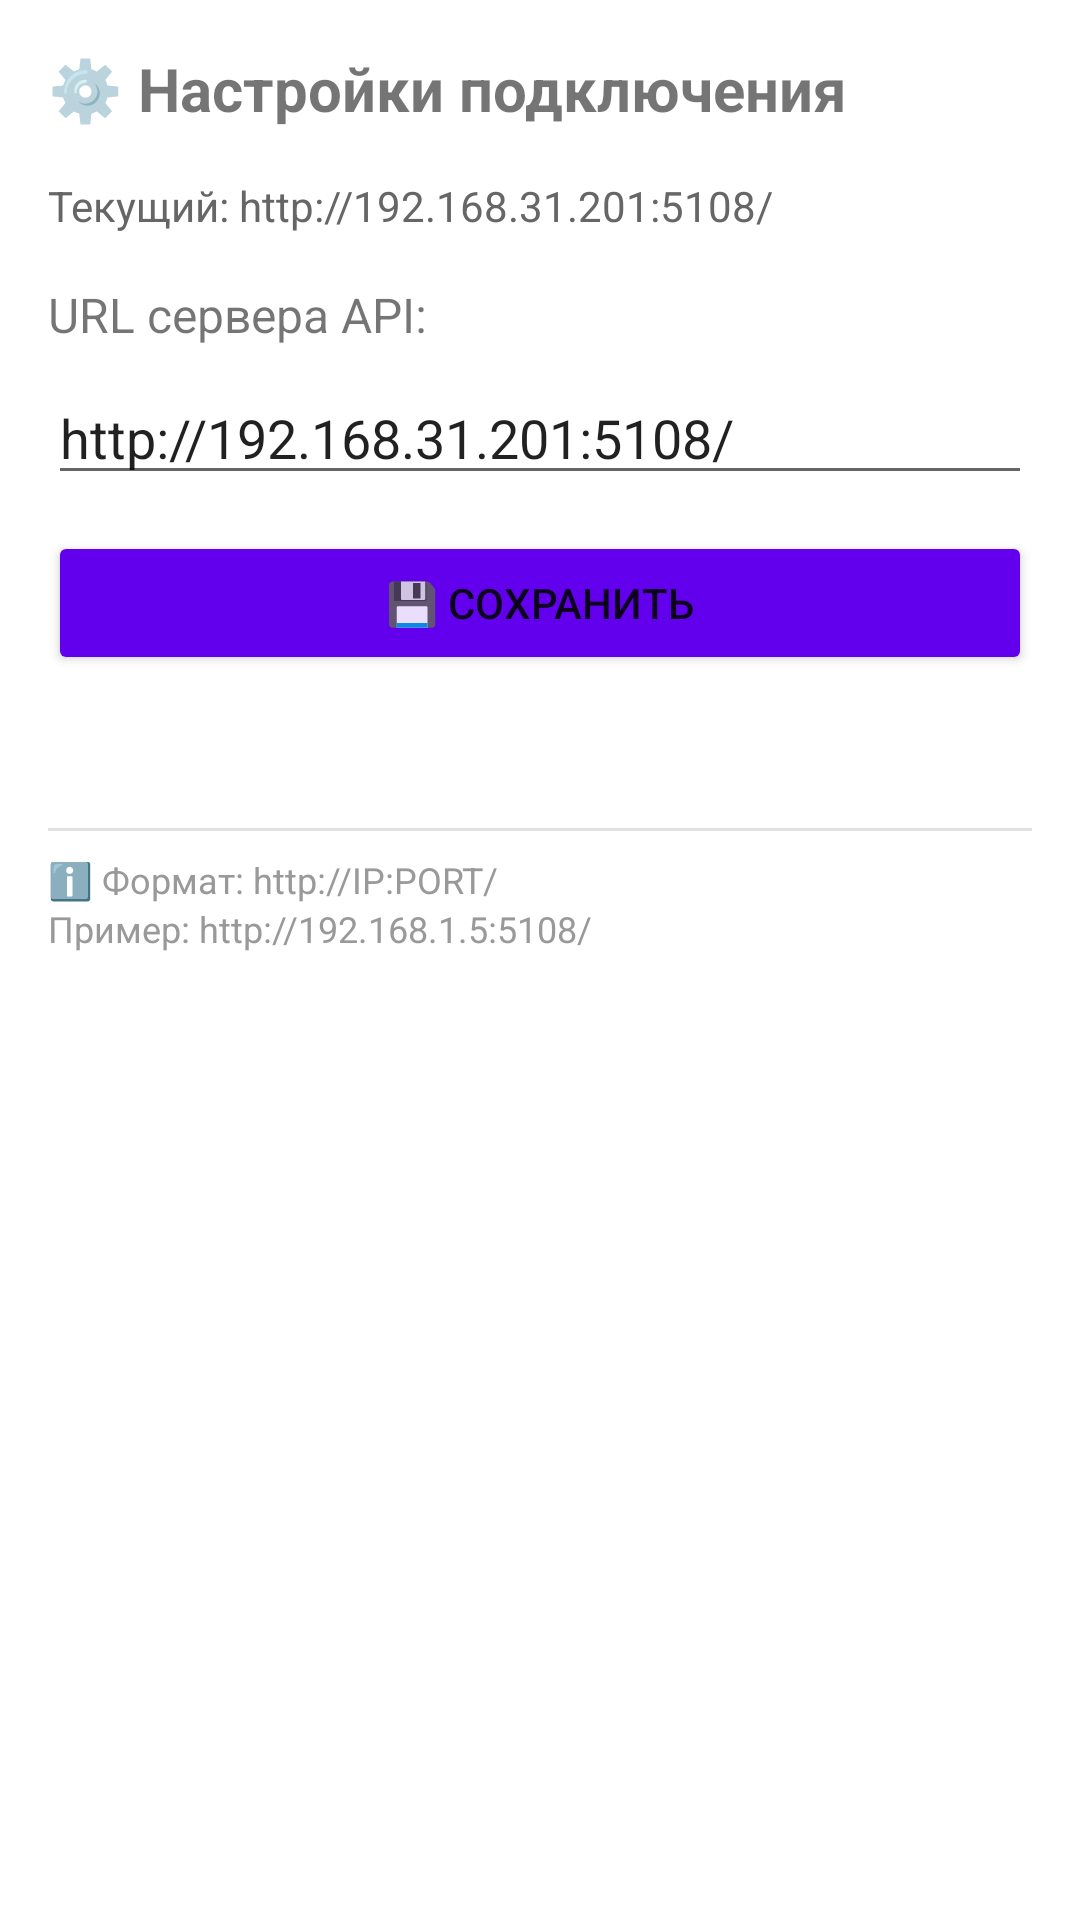

Produce the Android XML layout that renders to this screen, including the resource entries it uses.
<!-- AndroidManifest.xml: application theme Theme.MaterialComponents.Light.DarkActionBar -->
<!-- res/layout/fragment_settings.xml -->
<?xml version="1.0" encoding="utf-8"?>
<LinearLayout xmlns:android="http://schemas.android.com/apk/res/android"
    android:layout_width="match_parent"
    android:layout_height="match_parent"
    android:orientation="vertical"
    android:padding="16dp">

    <TextView
        android:layout_width="match_parent"
        android:layout_height="wrap_content"
        android:text="⚙️ Настройки подключения"
        android:textSize="20sp"
        android:textStyle="bold"
        android:layout_marginBottom="16dp" />

    <TextView
        android:id="@+id/currentUrlText"
        android:layout_width="match_parent"
        android:layout_height="wrap_content"
        android:text="Текущий: http://192.168.31.201:5108/"
        android:textSize="14sp"
        android:layout_marginBottom="16dp"
        android:textColor="#666666" />

    <TextView
        android:layout_width="match_parent"
        android:layout_height="wrap_content"
        android:text="URL сервера API:"
        android:textSize="16sp"
        android:layout_marginBottom="8dp" />

    <EditText
        android:id="@+id/urlInput"
        android:layout_width="match_parent"
        android:layout_height="wrap_content"
        android:hint="http://192.168.31.201:5108/"
        android:inputType="textUri"
        android:text="http://192.168.31.201:5108/" />

    <Button
        android:id="@+id/saveButton"
        android:layout_width="match_parent"
        android:layout_height="wrap_content"
        android:layout_marginTop="12dp"
        android:text="💾 Сохранить"
        android:backgroundTint="#6200EE" />

    <TextView
        android:id="@+id/statusText"
        android:layout_width="match_parent"
        android:layout_height="wrap_content"
        android:layout_marginTop="8dp"
        android:textSize="14sp"
        android:textColor="#4CAF50" />

    <View
        android:layout_width="match_parent"
        android:layout_height="1dp"
        android:background="#E0E0E0"
        android:layout_marginTop="24dp"
        android:layout_marginBottom="8dp" />

    <TextView
        android:layout_width="match_parent"
        android:layout_height="wrap_content"
        android:text="ℹ️ Формат: http://IP:PORT/"
        android:textSize="12sp"
        android:textColor="#999999" />

    <TextView
        android:layout_width="match_parent"
        android:layout_height="wrap_content"
        android:text="Пример: http://192.168.1.5:5108/"
        android:textSize="12sp"
        android:textColor="#999999" />

</LinearLayout>
<!-- resources referenced by this layout -->
<resources>

</resources>
